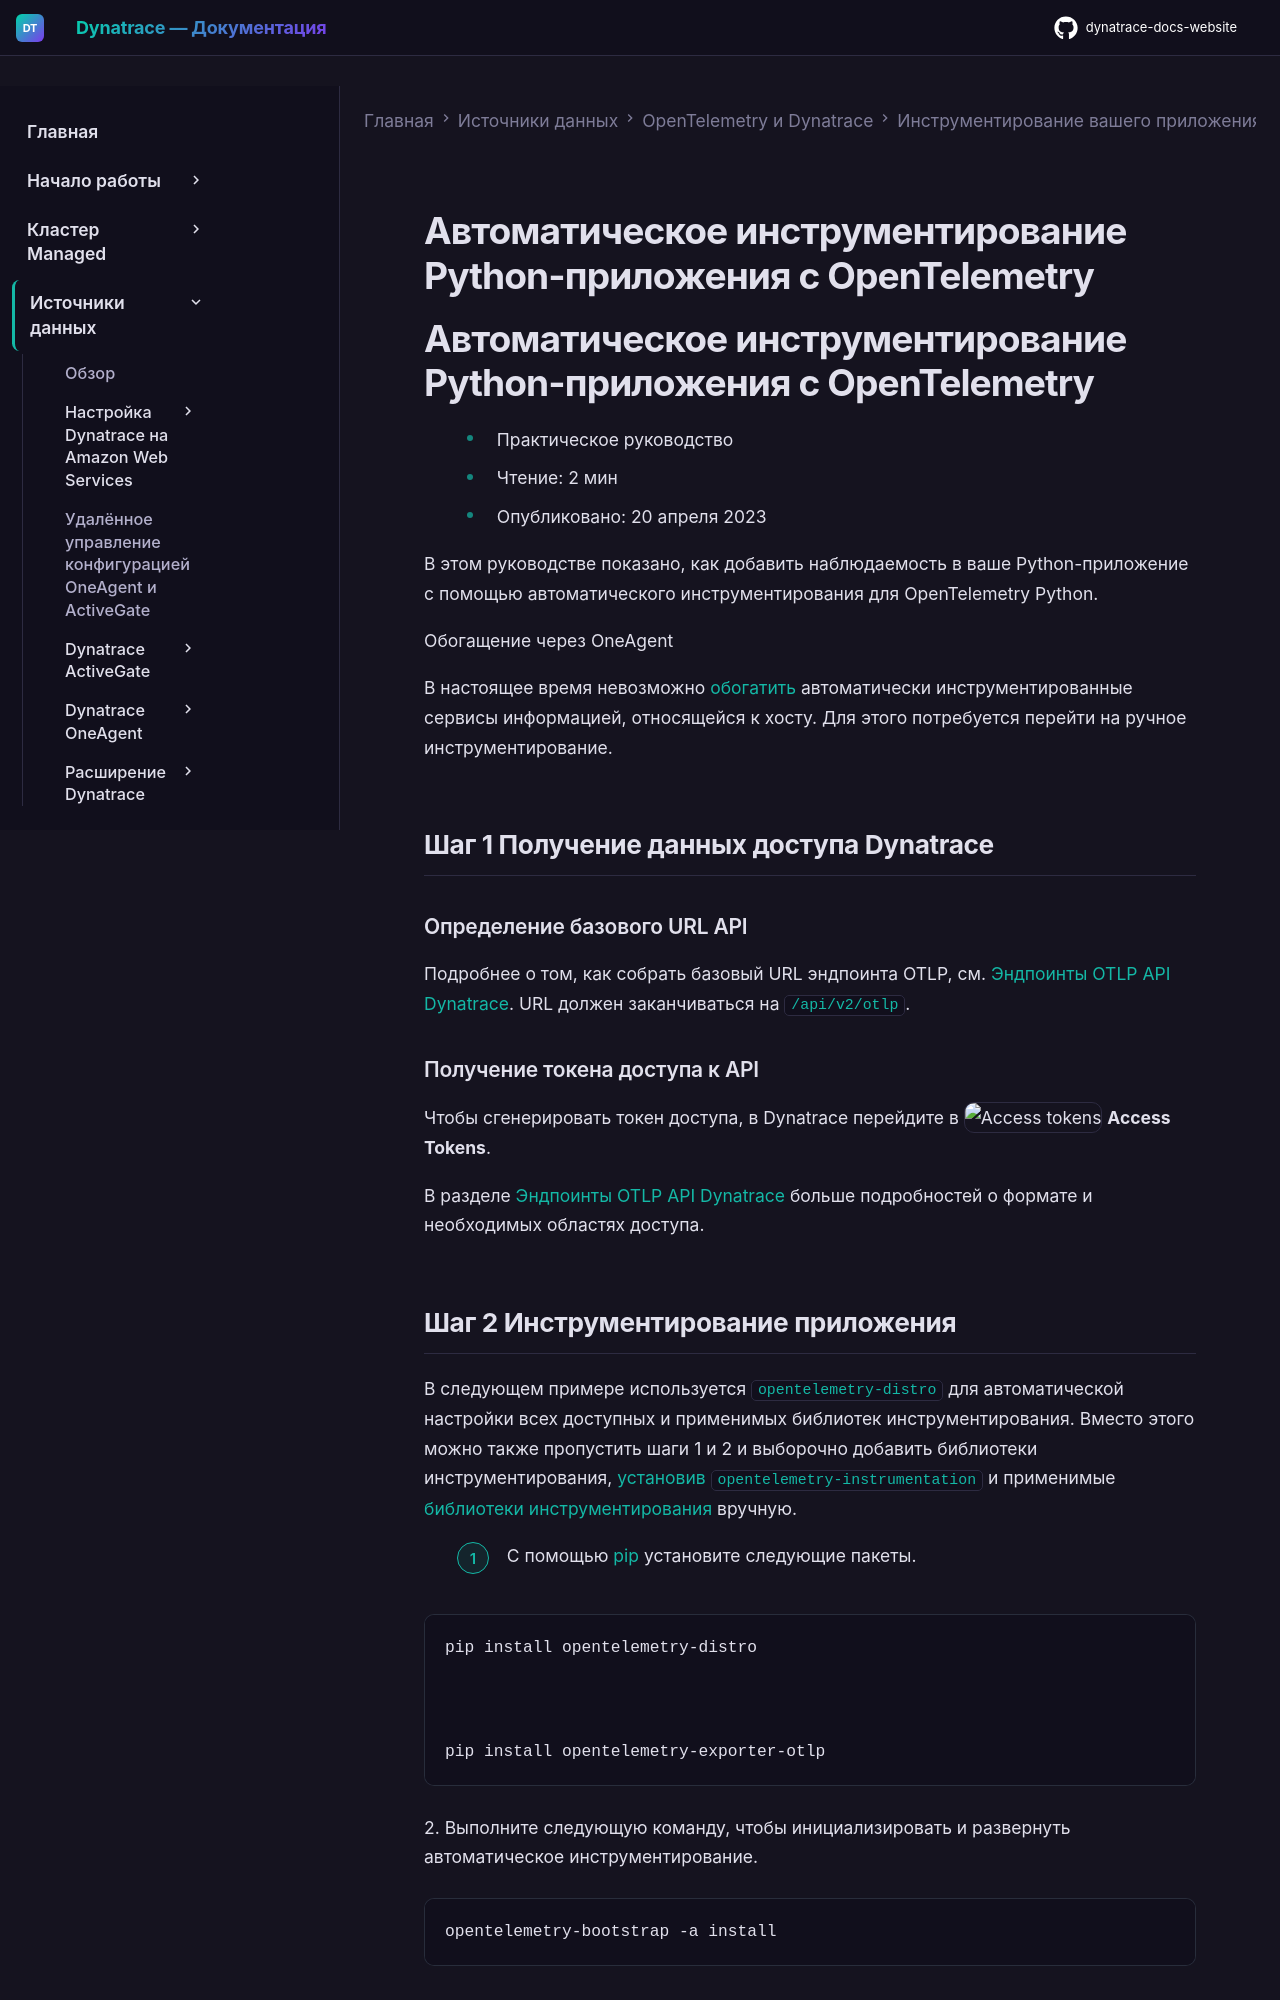

repository: Yerkebulan-Ardabayev/dynatrace-docs-website · page: managed-ru/ingest-from/opentelemetry/walkthroughs/python/python-auto/index.html · generator: mkdocs

---
title: Автоматическое инструментирование Python-приложения с OpenTelemetry
source: https://docs.dynatrace.com/managed/ingest-from/opentelemetry/walkthroughs/python/python-auto
scraped: 2026-05-12T12:04:13.507851
---

# Автоматическое инструментирование Python-приложения с OpenTelemetry

# Автоматическое инструментирование Python-приложения с OpenTelemetry

* Практическое руководство
* Чтение: 2 мин
* Опубликовано: 20 апреля 2023

В этом руководстве показано, как добавить наблюдаемость в ваше Python-приложение с помощью автоматического инструментирования для OpenTelemetry Python.

Обогащение через OneAgent

В настоящее время невозможно [обогатить](/managed/ingest-from/extend-dynatrace/extend-data "Узнайте, как автоматически обогащать данные телеметрии полями, специфичными для Dynatrace.") автоматически инструментированные сервисы информацией, относящейся к хосту. Для этого потребуется перейти на ручное инструментирование.

## Шаг 1 Получение данных доступа Dynatrace

### Определение базового URL API

Подробнее о том, как собрать базовый URL эндпоинта OTLP, см. [Эндпоинты OTLP API Dynatrace](/managed/ingest-from/opentelemetry/otlp-api#export-to-activegate "Узнайте об эндпоинтах OTLP API, которые ваше приложение использует для экспорта данных OpenTelemetry в Dynatrace."). URL должен заканчиваться на `/api/v2/otlp`.

### Получение токена доступа к API

Чтобы сгенерировать токен доступа, в Dynatrace перейдите в ![Access tokens](https://dt-cdn.net/images/access-tokens-512-a766b810b8.png "Access tokens") **Access Tokens**.

В разделе [Эндпоинты OTLP API Dynatrace](/managed/ingest-from/opentelemetry/otlp-api#authentication "Узнайте об эндпоинтах OTLP API, которые ваше приложение использует для экспорта данных OpenTelemetry в Dynatrace.") больше подробностей о формате и необходимых областях доступа.
